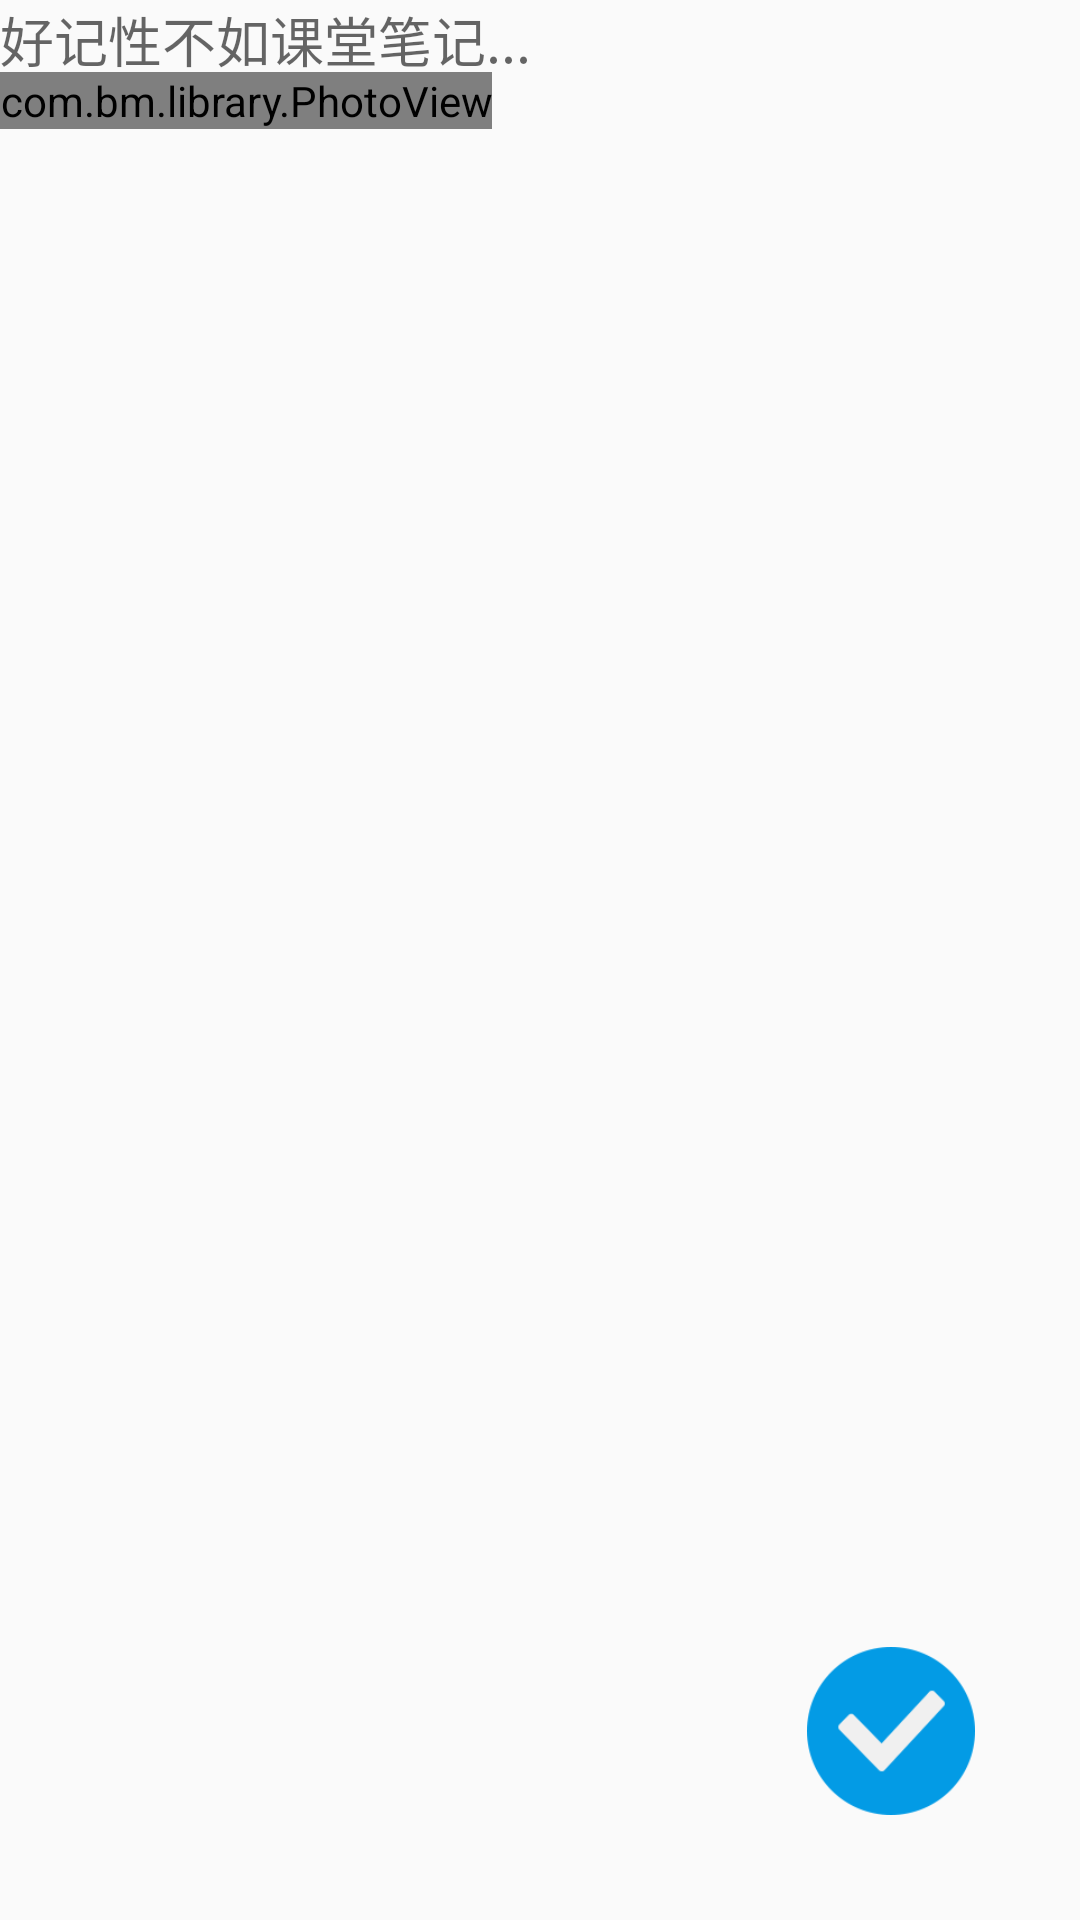

Android layout source for this screen:
<!-- AndroidManifest.xml: application theme AppTheme -->
<!-- res/layout/note_read_note.xml -->
<?xml version="1.0" encoding="utf-8"?>
<RelativeLayout xmlns:android="http://schemas.android.com/apk/res/android"
    android:id="@+id/relativeLayout"
    android:layout_width="match_parent"
    android:layout_height="match_parent">
    <com.bm.library.PhotoView
        android:id="@+id/note_sourcePicture"
        android:layout_width="wrap_content"
        android:layout_height="wrap_content"
        android:layout_marginTop="24dp"
        />
    <EditText
        android:id="@+id/note_textOfPictures"
        android:layout_alignParentTop="true"
        android:background="@null"
        android:layout_width="match_parent"
        android:layout_height="wrap_content"
        android:gravity="top"
        android:hint="好记性不如课堂笔记..."
        android:minLines="3"/>
    <Button
        android:id="@+id/note_save_textOfPictures"
        android:layout_width="56dp"
        android:layout_height="56dp"
        android:layout_alignParentBottom="true"
        android:layout_alignParentEnd="true"
        android:layout_marginEnd="35dp"
        android:layout_marginBottom="35dp"
        android:background="@drawable/read_note_save_button"
        />


</RelativeLayout>
<!-- resources referenced by this layout -->
<resources>
  <!-- drawable read_note_save_button: png bitmap (drawable, 6949 bytes) -->
  <style name="AppTheme" parent="Theme.AppCompat.Light.DarkActionBar">
          
          <item name="colorPrimary">@color/colorPrimary</item>
          <item name="colorPrimaryDark">@color/colorPrimaryDark</item>
          <item name="colorAccent">@color/colorAccent</item>
      </style>
  <color name="colorPrimary">#3F51B5</color>
  <color name="colorPrimaryDark">#303F9F</color>
  <color name="colorAccent">#FF4081</color>
</resources>
